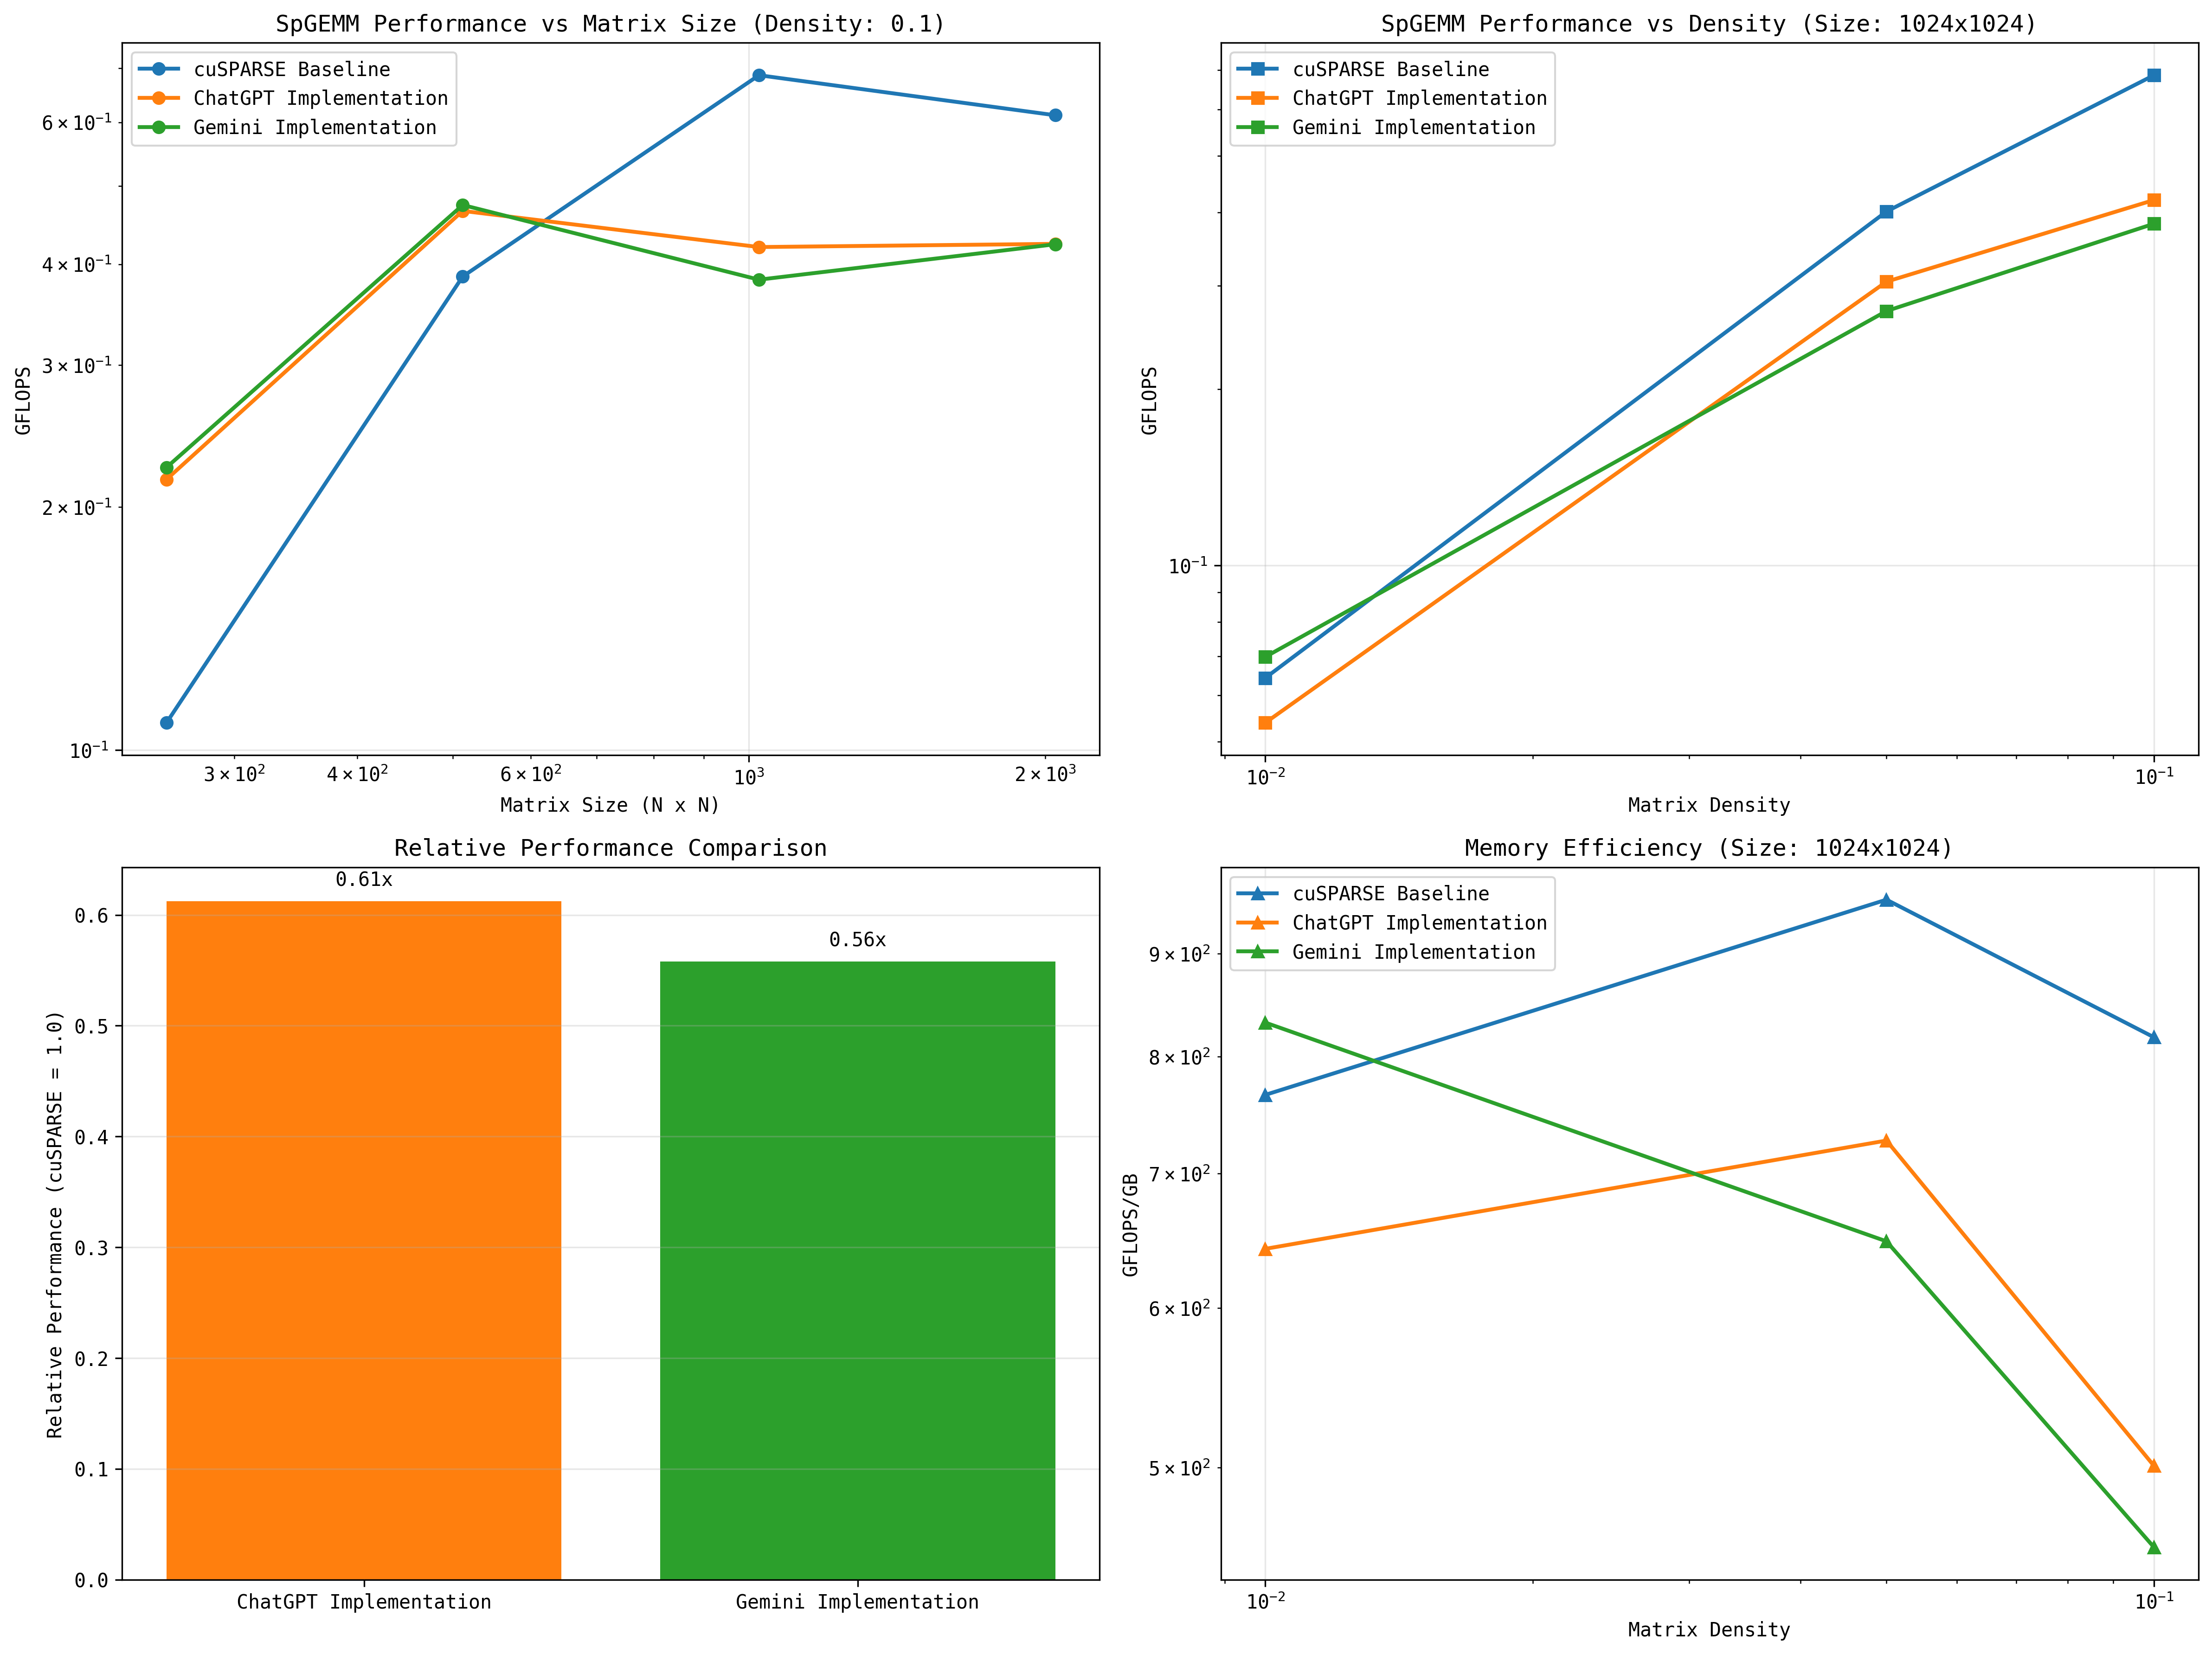

The table this chart was drawn from, first rows:
implementation, size, density, time_mean, time_std, time_min, time_max, gflops, operations, total_flops
human_baseline.cpp, 256, 0.01, 0.002303, 8.201762005813141e-05, 0.00218, 0.002475, 0.001416, 1631, 3262
chatgpt_5.cu, 256, 0.01, 0.0004424, 7.82894628925247e-05, 0.000398, 0.000675, 0.007373, 1631, 3262
gemini_1.cu, 256, 0.01, 0.0003007, 1.6149612998459126e-05, 0.000285, 0.000337, 0.01085, 1631, 3262
human_baseline.cpp, 256, 0.05, 0.002484, 7.794773890242105e-05, 0.00236, 0.002628, 0.03386, 42057, 84114
chatgpt_5.cu, 256, 0.05, 0.00077, 1.980403999188043e-05, 0.000741, 0.000811, 0.1092, 42057, 84114
gemini_1.cu, 256, 0.05, 0.0007075, 1.168973909033045e-05, 0.000684, 0.000728, 0.1189, 42057, 84114
human_baseline.cpp, 256, 0.1, 0.003108, 0.0002084, 0.002832, 0.00344, 0.1081, 167940, 335880
chatgpt_5.cu, 256, 0.1, 0.001552, 0.0001878, 0.001432, 0.002039, 0.2165, 167940, 335880
gemini_1.cu, 256, 0.1, 0.001499, 7.506690349281766e-05, 0.001457, 0.001722, 0.224, 167940, 335880
human_baseline.cpp, 512, 0.01, 0.002377, 3.942702119105626e-05, 0.002325, 0.002449, 0.01125, 13374, 26748
chatgpt_5.cu, 512, 0.01, 0.000793, 8.350688594361546e-05, 0.000755, 0.001041, 0.03373, 13374, 26748
gemini_1.cu, 512, 0.01, 0.0005301, 8.280754796514628e-05, 0.000485, 0.000773, 0.05046, 13374, 26748
human_baseline.cpp, 512, 0.05, 0.00414, 0.0001946, 0.003978, 0.004657, 0.162, 335429, 670858
chatgpt_5.cu, 512, 0.05, 0.002842, 0.000136, 0.002726, 0.003108, 0.236, 335429, 670858
gemini_1.cu, 512, 0.05, 0.002863, 0.0002447, 0.002705, 0.003511, 0.2344, 335429, 670858
human_baseline.cpp, 512, 0.1, 0.006948, 0.0003547, 0.006487, 0.007671, 0.3863, 1341973, 2683946
chatgpt_5.cu, 512, 0.1, 0.005761, 0.0001373, 0.005613, 0.006068, 0.4659, 1341973, 2683946
gemini_1.cu, 512, 0.1, 0.005665, 0.0002849, 0.005399, 0.006343, 0.4738, 1341973, 2683946
human_baseline.cpp, 1024, 0.01, 0.003344, 0.0001489, 0.003133, 0.003615, 0.06424, 107418, 214836
chatgpt_5.cu, 1024, 0.01, 0.003988, 0.0001937, 0.00378, 0.004327, 0.05387, 107418, 214836
gemini_1.cu, 1024, 0.01, 0.003079, 0.0001163, 0.002991, 0.003292, 0.06978, 107418, 214836
human_baseline.cpp, 1024, 0.05, 0.01336, 0.000327, 0.01274, 0.01384, 0.4016, 2682417, 5364834
chatgpt_5.cu, 1024, 0.05, 0.0176, 9.708326323316464e-05, 0.01747, 0.01776, 0.3049, 2682417, 5364834
gemini_1.cu, 1024, 0.05, 0.01975, 0.0002369, 0.01947, 0.02015, 0.2717, 2682417, 5364834
human_baseline.cpp, 1024, 0.1, 0.03129, 0.0002769, 0.03101, 0.03186, 0.6862, 10735106, 21470212
chatgpt_5.cu, 1024, 0.1, 0.0511, 0.0002729, 0.0506, 0.05169, 0.4202, 10735106, 21470212
gemini_1.cu, 1024, 0.1, 0.05608, 0.0002556, 0.0557, 0.05668, 0.3828, 10735106, 21470212
human_baseline.cpp, 2048, 0.01, 0.00893, 0.0002214, 0.008532, 0.009407, 0.1925, 859707, 1719414
chatgpt_5.cu, 2048, 0.01, 0.01643, 0.0002715, 0.01607, 0.01702, 0.1047, 859707, 1719414
gemini_1.cu, 2048, 0.01, 0.01515, 0.0002208, 0.01482, 0.01545, 0.1135, 859707, 1719414
human_baseline.cpp, 2048, 0.05, 0.0838, 0.0006944, 0.08256, 0.0852, 0.5124, 21471539, 42943078
chatgpt_5.cu, 2048, 0.05, 0.1432, 0.0002472, 0.1428, 0.1436, 0.3, 21471539, 42943078
gemini_1.cu, 2048, 0.05, 0.1425, 0.0002502, 0.1421, 0.1431, 0.3014, 21471539, 42943078
human_baseline.cpp, 2048, 0.1, 0.2806, 0.002981, 0.2785, 0.289, 0.6121, 85887711, 171775422
chatgpt_5.cu, 2048, 0.1, 0.4051, 0.0004772, 0.4044, 0.4059, 0.424, 85887711, 171775422
gemini_1.cu, 2048, 0.1, 0.4056, 0.0005187, 0.4049, 0.4067, 0.4235, 85887711, 171775422
